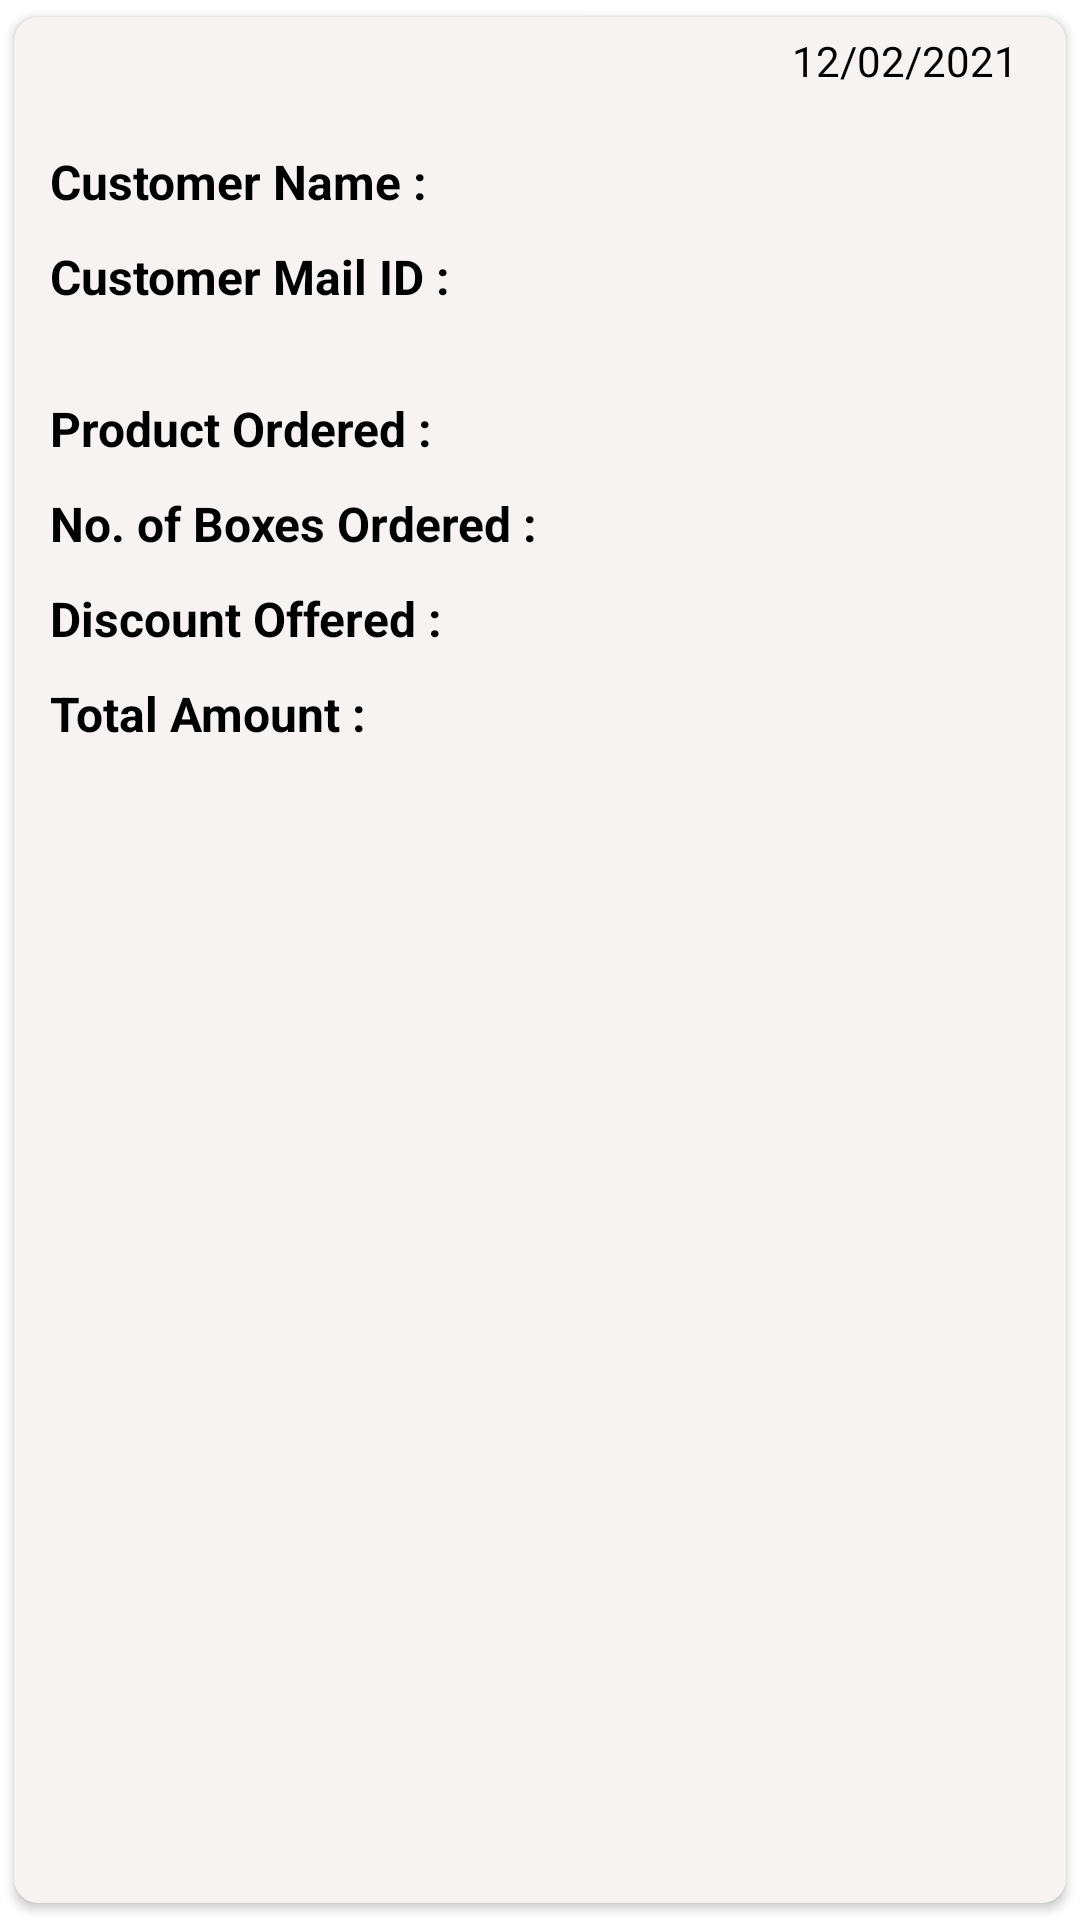

Produce the Android XML layout that renders to this screen, including the resource entries it uses.
<!-- AndroidManifest.xml: application theme Theme.KhataBook -->
<!-- res/layout/sample_invoice.xml -->
<?xml version="1.0" encoding="utf-8"?>
    <androidx.cardview.widget.CardView
        android:layout_width="match_parent"
        android:layout_height="wrap_content"
        xmlns:android="http://schemas.android.com/apk/res/android"
        xmlns:app="http://schemas.android.com/apk/res-auto"
        android:padding="4dp"
        android:layout_margin="6dp"
        app:cardBackgroundColor="#f7f3f2"
        app:cardCornerRadius="8dp"
        android:elevation="4dp"
        app:cardUseCompatPadding="true">

        <LinearLayout
            android:layout_width="match_parent"
            android:layout_height="wrap_content"
            android:orientation="vertical">

            <RelativeLayout
                android:layout_width="match_parent"
                android:layout_height="wrap_content">

                <TextView
                    android:id="@+id/invoice_date"
                    android:layout_width="wrap_content"
                    android:layout_height="wrap_content"
                    android:layout_alignParentEnd="true"
                    android:text="12/02/2021"
                    android:textColor="@color/black"
                    android:layout_marginTop="5dp"
                    android:layout_marginRight="12dp"
                    android:layout_marginBottom="10dp"
                    android:paddingRight="4dp" />
            </RelativeLayout>

            <LinearLayout
                android:layout_width="match_parent"
                android:layout_height="wrap_content"
                android:layout_marginTop="10dp"
                android:orientation="horizontal">

                <TextView
                    android:id="@+id/customer_name"
                    android:layout_width="wrap_content"
                    android:layout_height="wrap_content"
                    android:layout_marginLeft="12dp"
                    android:textSize="16sp"
                    android:textStyle="bold"
                    android:text="Customer Name : "
                    android:textColor="@color/black"/>

                <TextView
                    android:id="@+id/invoice_customer_name"
                    android:layout_width="wrap_content"
                    android:layout_height="wrap_content"
                    android:layout_marginLeft="12dp"
                    android:textColor="@color/black"
                    android:textSize="16sp"
                    android:textStyle="normal"/>

            </LinearLayout>

            <LinearLayout
                android:layout_width="match_parent"
                android:layout_height="wrap_content"
                android:layout_marginTop="10dp"
                android:orientation="horizontal">

                <TextView
                    android:id="@+id/customer_mail"
                    android:layout_width="wrap_content"
                    android:layout_height="wrap_content"
                    android:layout_marginLeft="12dp"
                    android:textSize="16sp"
                    android:textStyle="bold"
                    android:text="Customer Mail ID : "
                    android:textColor="@color/black"/>

                <TextView
                    android:id="@+id/invoice_customer_mail"
                    android:layout_width="wrap_content"
                    android:layout_height="wrap_content"
                    android:layout_marginLeft="12dp"
                    android:textColor="@color/black"
                    android:lines="2"
                    android:textSize="16sp"
                    android:textStyle="normal"/>

            </LinearLayout>

            <LinearLayout
                android:layout_width="match_parent"
                android:layout_height="wrap_content"
                android:layout_marginTop="10dp"
                android:orientation="horizontal">

                <TextView
                    android:id="@+id/product"
                    android:layout_width="wrap_content"
                    android:layout_height="wrap_content"
                    android:layout_marginLeft="12dp"
                    android:textSize="16sp"
                    android:textStyle="bold"
                    android:text="Product Ordered : "
                    android:textColor="@color/black"/>

                <TextView
                    android:id="@+id/invoice_product_name"
                    android:layout_width="wrap_content"
                    android:layout_height="wrap_content"
                    android:layout_marginLeft="12dp"
                    android:textColor="@color/black"
                    android:textSize="16sp"
                    android:textStyle="normal"/>

            </LinearLayout>

            <LinearLayout
                android:layout_marginTop="10dp"
                android:layout_width="match_parent"
                android:layout_height="wrap_content"
                android:orientation="horizontal">

                <TextView
                    android:id="@+id/noOfBox"
                    android:layout_width="wrap_content"
                    android:layout_height="wrap_content"
                    android:layout_marginLeft="12dp"
                    android:textSize="16sp"
                    android:textStyle="bold"
                    android:text="No. of Boxes Ordered : "
                    android:textColor="@color/black"/>

                <TextView
                    android:id="@+id/invoice_noOfBoxes"
                    android:layout_width="wrap_content"
                    android:layout_height="wrap_content"
                    android:layout_marginLeft="12dp"
                    android:textColor="@color/black"
                    android:textSize="16sp"
                    android:textStyle="normal"/>

            </LinearLayout>

            <LinearLayout
                android:layout_marginTop="10dp"
                android:layout_width="match_parent"
                android:layout_height="wrap_content"
                android:orientation="horizontal">

                <TextView
                    android:id="@+id/discount"
                    android:layout_width="wrap_content"
                    android:layout_height="wrap_content"
                    android:layout_marginLeft="12dp"
                    android:textSize="16sp"
                    android:textStyle="bold"
                    android:text="Discount Offered : "
                    android:textColor="@color/black"/>

                <TextView
                    android:id="@+id/invoice_discount"
                    android:layout_width="wrap_content"
                    android:layout_height="wrap_content"
                    android:layout_marginLeft="12dp"
                    android:textColor="@color/black"
                    android:textSize="16sp"
                    android:textStyle="normal"/>

            </LinearLayout>

            <LinearLayout
                android:layout_marginTop="10dp"
                android:layout_width="match_parent"
                android:layout_height="wrap_content"
                android:orientation="horizontal">

                <TextView
                    android:id="@+id/total_amount"
                    android:layout_width="wrap_content"
                    android:layout_height="wrap_content"
                    android:layout_marginLeft="12dp"
                    android:text="Total Amount : "
                    android:textColor="@color/black"
                    android:textSize="16sp"
                    android:textStyle="bold" />

                <TextView
                    android:id="@+id/invoice_amount"
                    android:layout_width="wrap_content"
                    android:layout_height="wrap_content"
                    android:layout_marginLeft="12dp"
                    android:textColor="@color/black"
                    android:textSize="16sp"
                    android:textStyle="normal"/>

            </LinearLayout>


        </LinearLayout>

</androidx.cardview.widget.CardView>
<!-- resources referenced by this layout -->
<resources>
  <color name="black">#FF000000</color>
  <style name="Theme.KhataBook" parent="Theme.MaterialComponents.DayNight.DarkActionBar">
          
          <item name="colorPrimary">#43286A</item>
          <item name="colorPrimaryVariant">#9264BB</item>
          <item name="colorOnPrimary">@color/white</item>
          
          <item name="colorSecondary">@color/white</item>
          <item name="colorSecondaryVariant">@color/white</item>
          <item name="colorOnSecondary">@color/black</item>
          
          <item name="android:statusBarColor" tools:targetApi="l">?attr/colorPrimaryVariant</item>
          
      </style>
  <color name="white">#FFFFFFFF</color>
</resources>
